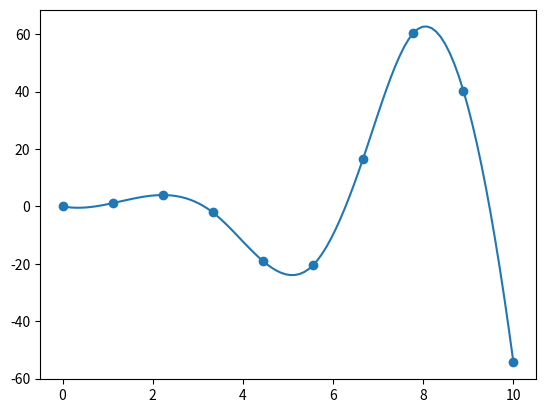

Write the Python code that produced this figure.
import numpy as np
import matplotlib.pyplot as plt
import scipy as sp

x = np.linspace(0, 10, 10)
y = x**2 * np.sin(x)


from scipy.interpolate import interp1d
f = interp1d(x, y, kind='cubic')


x_dense = np.linspace(0, 10, 100)
y_dense = f(x_dense)
plt.plot(x_dense, y_dense)
plt.scatter(x, y)
plt.show()